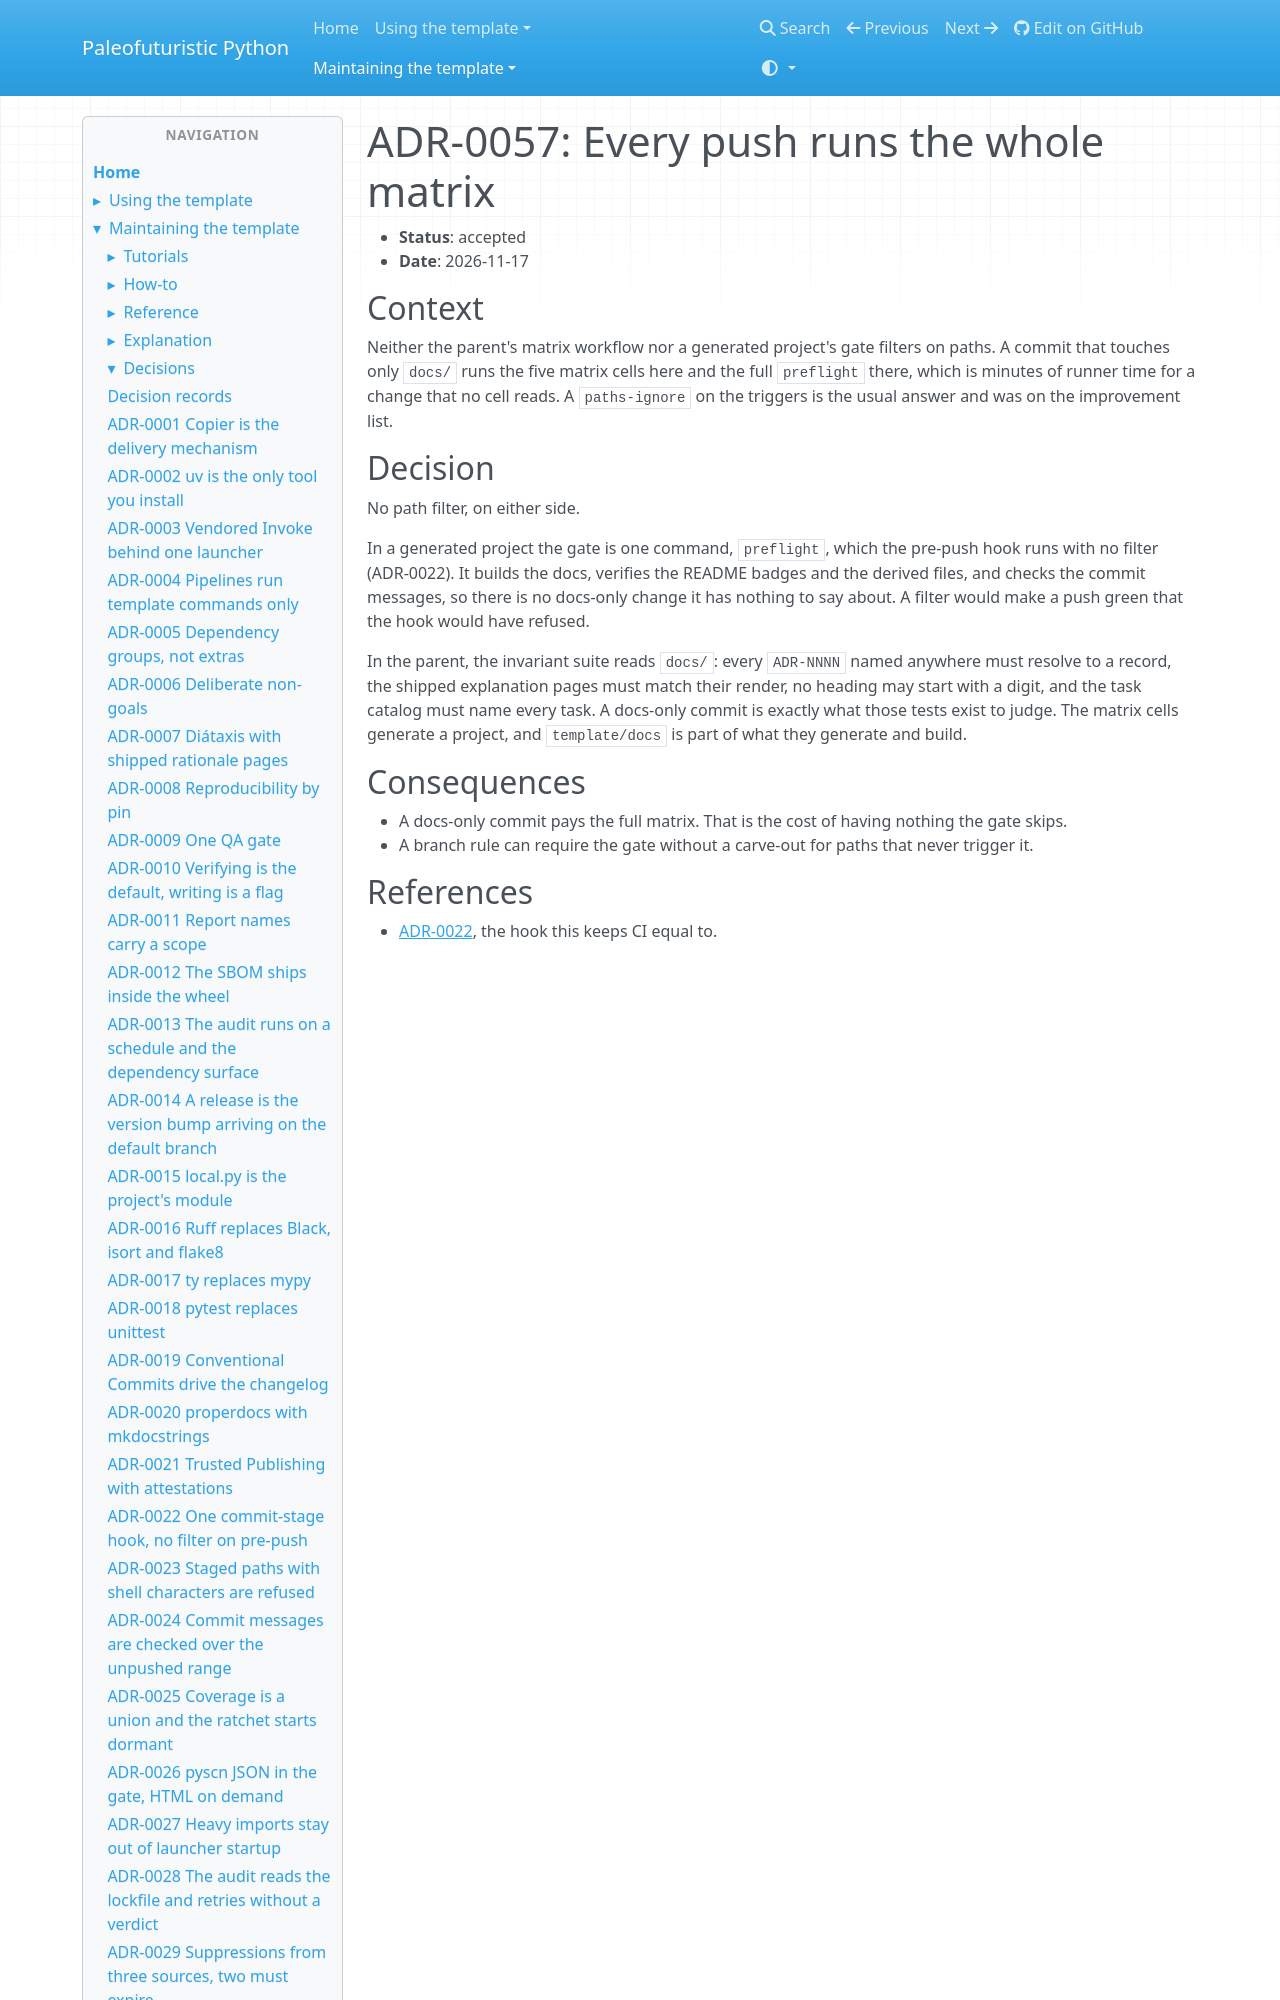

repository: costastf/paleofuturistic_python · page: maintaining/decisions/0057-every-push-runs-the-whole-matrix.html · generator: mkdocs

# ADR-0057: Every push runs the whole matrix

- **Status**: accepted
- **Date**: 2026-11-17

## Context

Neither the parent's matrix workflow nor a generated project's gate filters on paths. A
commit that touches only `docs/` runs the five matrix cells here and the full `preflight`
there, which is minutes of runner time for a change that no cell reads. A `paths-ignore` on
the triggers is the usual answer and was on the improvement list.
